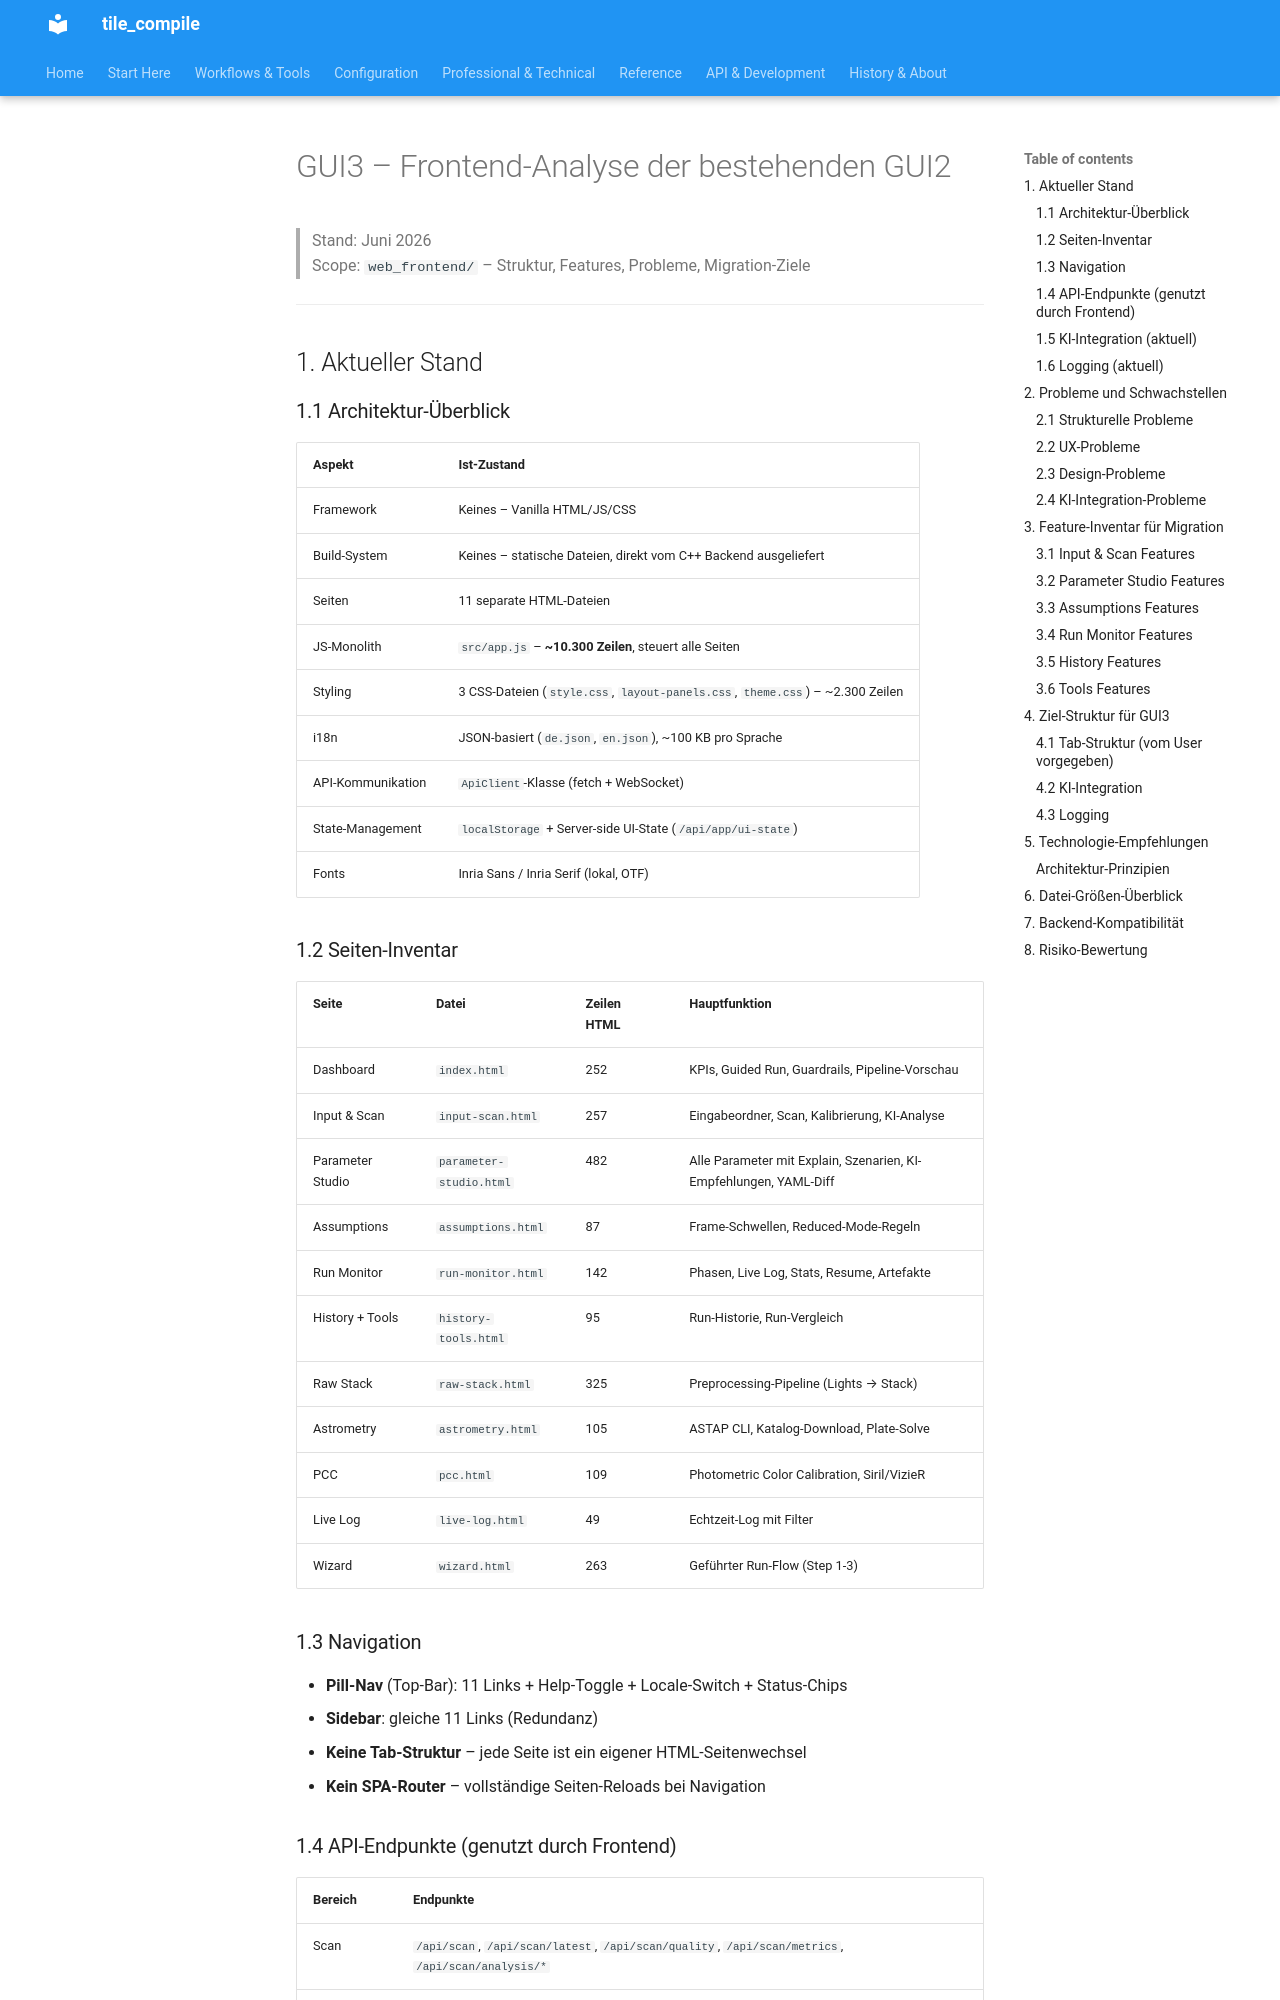

repository: jeamy/tile_compile · page: attic/gui3/analysis/index.html · generator: mkdocs

# GUI3 – Frontend-Analyse der bestehenden GUI2

> Stand: Juni 2026  
> Scope: `web_frontend/` – Struktur, Features, Probleme, Migration-Ziele

---

## 1. Aktueller Stand

### 1.1 Architektur-Überblick

| Aspekt | Ist-Zustand |
|---|---|
| Framework | Keines – Vanilla HTML/JS/CSS |
| Build-System | Keines – statische Dateien, direkt vom C++ Backend ausgeliefert |
| Seiten | 11 separate HTML-Dateien |
| JS-Monolith | `src/app.js` – **~10.300 Zeilen**, steuert alle Seiten |
| Styling | 3 CSS-Dateien (`style.css`, `layout-panels.css`, `theme.css`) – ~2.300 Zeilen |
| i18n | JSON-basiert (`de.json`, `en.json`), ~100 KB pro Sprache |
| API-Kommunikation | `ApiClient`-Klasse (fetch + WebSocket) |
| State-Management | `localStorage` + Server-side UI-State (`/api/app/ui-state`) |
| Fonts | Inria Sans / Inria Serif (lokal, OTF) |

### 1.2 Seiten-Inventar

| Seite | Datei | Zeilen HTML | Hauptfunktion |
|---|---|---|---|
| Dashboard | `index.html` | 252 | KPIs, Guided Run, Guardrails, Pipeline-Vorschau |
| Input & Scan | `input-scan.html` | 257 | Eingabeordner, Scan, Kalibrierung, KI-Analyse |
| Parameter Studio | `parameter-studio.html` | 482 | Alle Parameter mit Explain, Szenarien, KI-Empfehlungen, YAML-Diff |
| Assumptions | `assumptions.html` | 87 | Frame-Schwellen, Reduced-Mode-Regeln |
| Run Monitor | `run-monitor.html` | 142 | Phasen, Live Log, Stats, Resume, Artefakte |
| History + Tools | `history-tools.html` | 95 | Run-Historie, Run-Vergleich |
| Raw Stack | `raw-stack.html` | 325 | Preprocessing-Pipeline (Lights → Stack) |
| Astrometry | `astrometry.html` | 105 | ASTAP CLI, Katalog-Download, Plate-Solve |
| PCC | `pcc.html` | 109 | Photometric Color Calibration, Siril/VizieR |
| Live Log | `live-log.html` | 49 | Echtzeit-Log mit Filter |
| Wizard | `wizard.html` | 263 | Geführter Run-Flow (Step 1-3) |

### 1.3 Navigation

- **Pill-Nav** (Top-Bar): 11 Links + Help-Toggle + Locale-Switch + Status-Chips
- **Sidebar**: gleiche 11 Links (Redundanz)
- **Keine Tab-Struktur** – jede Seite ist ein eigener HTML-Seitenwechsel
- **Kein SPA-Router** – vollständige Seiten-Reloads bei Navigation
